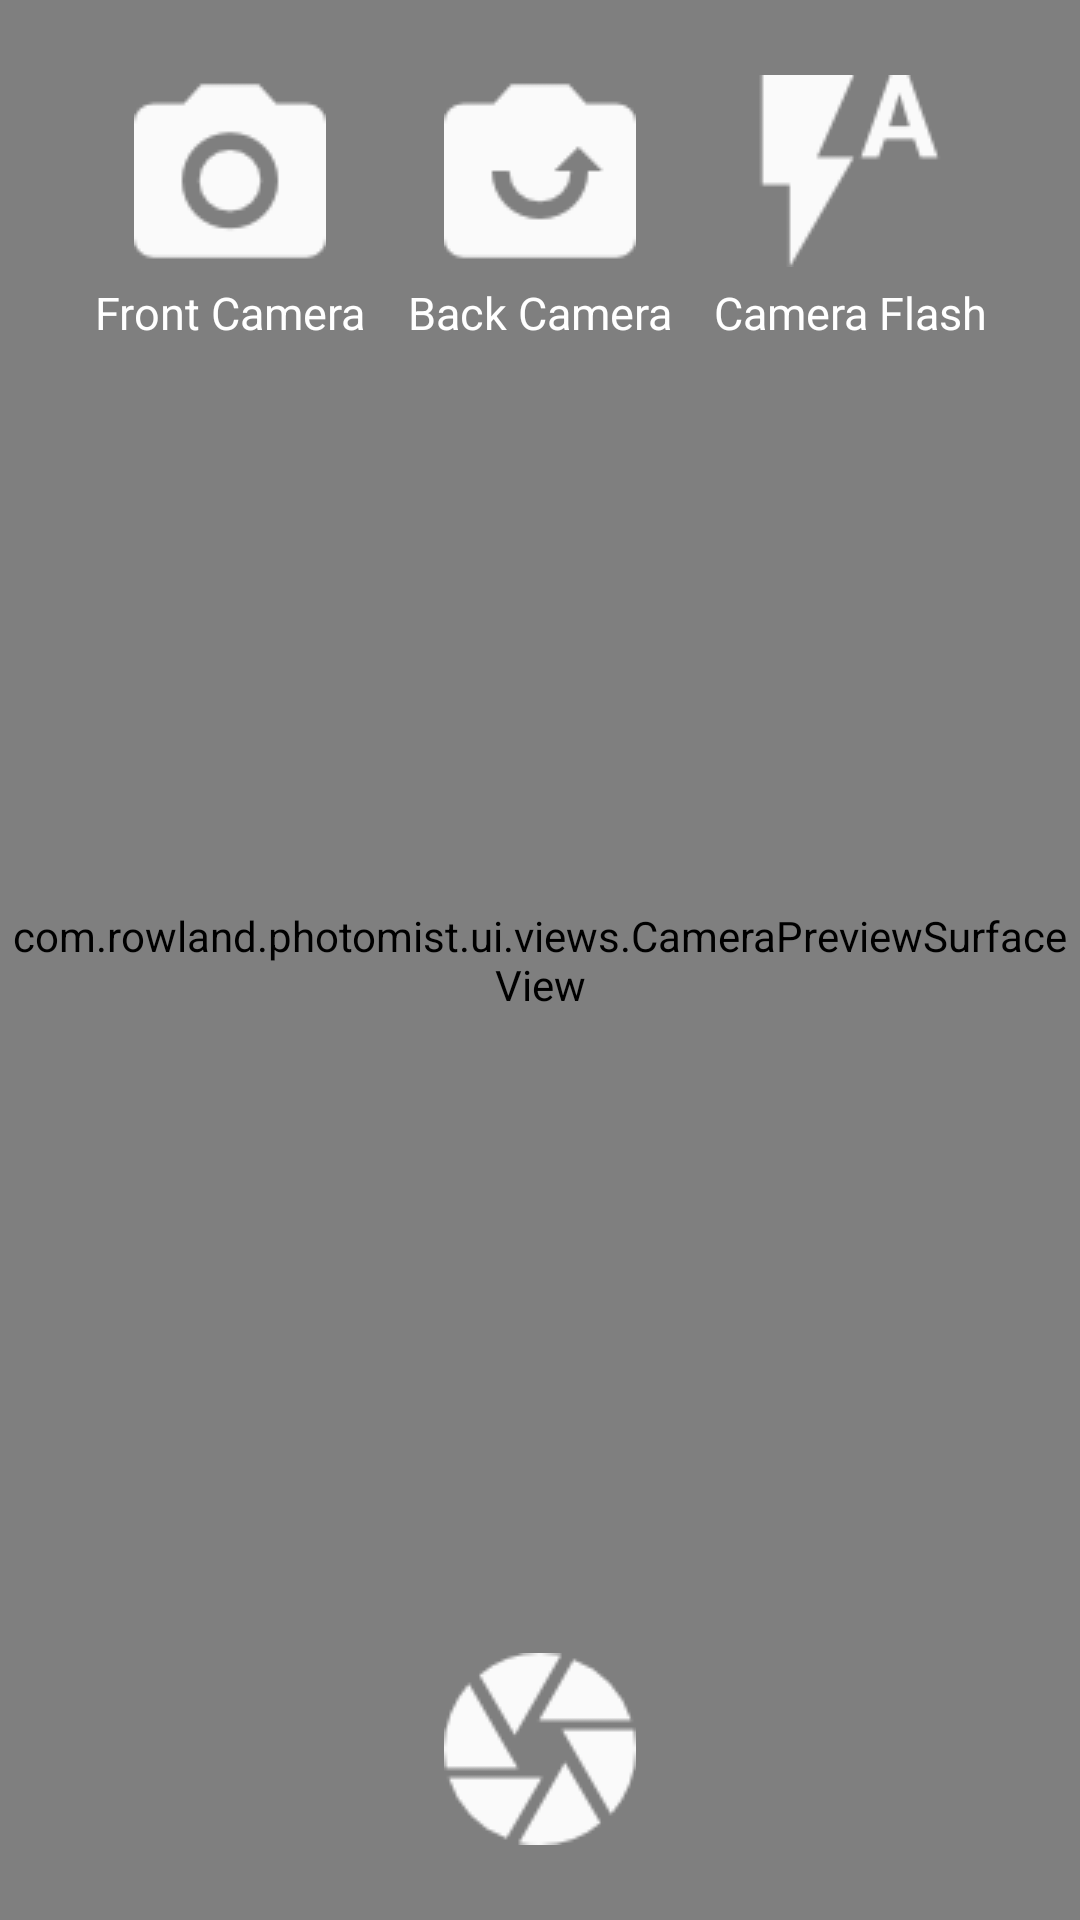

Android layout source for this screen:
<!-- AndroidManifest.xml: activity theme AppTheme.NoActionBar.Transparent -->
<!-- res/layout/fragment_photo.xml -->
<RelativeLayout xmlns:android="http://schemas.android.com/apk/res/android"
    xmlns:tools="http://schemas.android.com/tools"
    android:id="@+id/preview_container"
    android:layout_width="match_parent"
    android:layout_height="match_parent"
    tools:context="com.rowland.photomist.ui.fragments.PhotoFragment">

    <com.rowland.photomist.ui.views.CameraPreviewSurfaceView
        android:id="@+id/camera_preview_surfaceview"
        android:layout_width="match_parent"
        android:layout_height="match_parent" />

    <LinearLayout
        android:id="@+id/camera_hover_view_container"
        android:layout_width="@dimen/barcode_crop_width"
        android:layout_height="@dimen/barcode_crop_height"
        android:layout_centerInParent="true">

        <TextView
            android:textColor="@color/apptheme_white"
            android:textSize="30dp"
            android:gravity="center"
            android:id="@+id/camera_timer_textview"
            android:layout_width="match_parent"
            android:layout_height="match_parent"
            tools:text="5" />

    </LinearLayout>

    <LinearLayout
        android:layout_width="match_parent"
        android:layout_height="wrap_content"
        android:layout_alignParentTop="true"
        android:orientation="vertical">

        <RadioGroup
            android:id="@+id/photo_settings_group"
            android:layout_width="match_parent"
            android:layout_height="wrap_content"
            android:gravity="center"
            android:orientation="horizontal"
            android:padding="25dp"
            android:paddingBottom="20dp">

            <RadioButton
                android:id="@+id/capture_mode_front_camera"
                android:layout_width="0dp"
                android:layout_height="wrap_content"
                android:layout_weight="1"
                android:background="@color/apptheme_transparent"
                android:button="@null"
                android:checked="true"
                android:drawablePadding="5dp"
                android:drawableTop="@drawable/camera_front_selector"
                android:gravity="center"
                android:text="Front Camera"
                android:textColor="@color/apptheme_white"
                android:textSize="15sp" />

            <RadioButton
                android:id="@+id/capture_mode_back_camera"
                android:layout_width="0dp"
                android:layout_height="wrap_content"
                android:layout_weight="1"
                android:background="@color/apptheme_transparent"
                android:button="@null"
                android:checked="false"
                android:drawablePadding="5dp"
                android:drawableTop="@drawable/camera_back_selector"
                android:gravity="center"
                android:text="Back Camera"
                android:textColor="@color/apptheme_white"
                android:textSize="15sp" />

            <RadioButton
                android:id="@+id/capture_mode_camera_flash"
                android:layout_width="0dp"
                android:layout_height="wrap_content"
                android:layout_weight="1"
                android:background="@color/apptheme_transparent"
                android:button="@null"
                android:checked="true"
                android:drawablePadding="5dp"
                android:drawableTop="@drawable/camera_flash"
                android:gravity="center"
                android:text="Camera Flash"
                android:textColor="@color/apptheme_white"
                android:textSize="15sp" />

        </RadioGroup>
    </LinearLayout>

    <LinearLayout
        android:layout_width="match_parent"
        android:layout_height="wrap_content"
        android:layout_alignParentBottom="true"
        android:orientation="horizontal">

        <ImageView
            android:id="@+id/camera_picture_take"
            android:layout_width="0dp"
            android:layout_height="wrap_content"
            android:layout_gravity="center_horizontal"
            android:layout_weight="1"
            android:padding="25dp"
            android:src="@drawable/camera_take" />
    </LinearLayout>
</RelativeLayout>
<!-- resources referenced by this layout -->
<resources>
  <color name="apptheme_transparent">#00FFFFFF</color>
  <color name="apptheme_white">#FFFFFF</color>
  <dimen name="barcode_crop_height">140dp</dimen>
  <dimen name="barcode_crop_width">260dp</dimen>
  <!-- drawable camera_back_selector (drawable) -->
  <?xml version="1.0" encoding="UTF-8"?>
  <selector xmlns:android="http://schemas.android.com/apk/res/android">
      <item android:drawable="@drawable/camera_back_normal" android:state_checked="false" android:state_pressed="false" android:state_selected="false" />
      <item android:drawable="@drawable/camera_back_pressed" android:state_checked="true" android:state_pressed="false" android:state_selected="false" />
      <item android:drawable="@drawable/camera_back_pressed" android:state_checked="false" android:state_pressed="true" android:state_selected="false" />
      <item android:drawable="@drawable/camera_back_pressed" android:state_checked="false" android:state_pressed="false" android:state_selected="true" />
  </selector>
  <!-- drawable camera_flash: png bitmap (drawable, 1206 bytes) -->
  <!-- drawable camera_front_selector (drawable) -->
  <?xml version="1.0" encoding="UTF-8"?>
  <selector xmlns:android="http://schemas.android.com/apk/res/android">
      <item android:drawable="@drawable/camera_front_normal" android:state_checked="false" android:state_pressed="false" android:state_selected="false" />
      <item android:drawable="@drawable/camera_front_pressed" android:state_checked="true" android:state_pressed="false" android:state_selected="false" />
      <item android:drawable="@drawable/camera_front_pressed" android:state_checked="false" android:state_pressed="true" android:state_selected="false" />
      <item android:drawable="@drawable/camera_front_pressed" android:state_checked="false" android:state_pressed="false" android:state_selected="true" />
  </selector>
  <!-- drawable camera_take: png bitmap (drawable, 1917 bytes) -->
  <style name="AppTheme.NoActionBar.Transparent" parent="AppTheme.NoActionBar" />
  <!-- drawable camera_back_normal: png bitmap (drawable, 1198 bytes) -->
  <!-- drawable camera_back_pressed: png bitmap (drawable, 1017 bytes) -->
  <!-- drawable camera_front_normal: png bitmap (drawable, 1535 bytes) -->
  <!-- drawable camera_front_pressed: png bitmap (drawable, 1231 bytes) -->
  <style name="AppTheme.NoActionBar" parent="Theme.AppCompat.Light.NoActionBar">
          <item name="windowActionBar">false</item>
          <item name="windowNoTitle">true</item>
      </style>
</resources>
